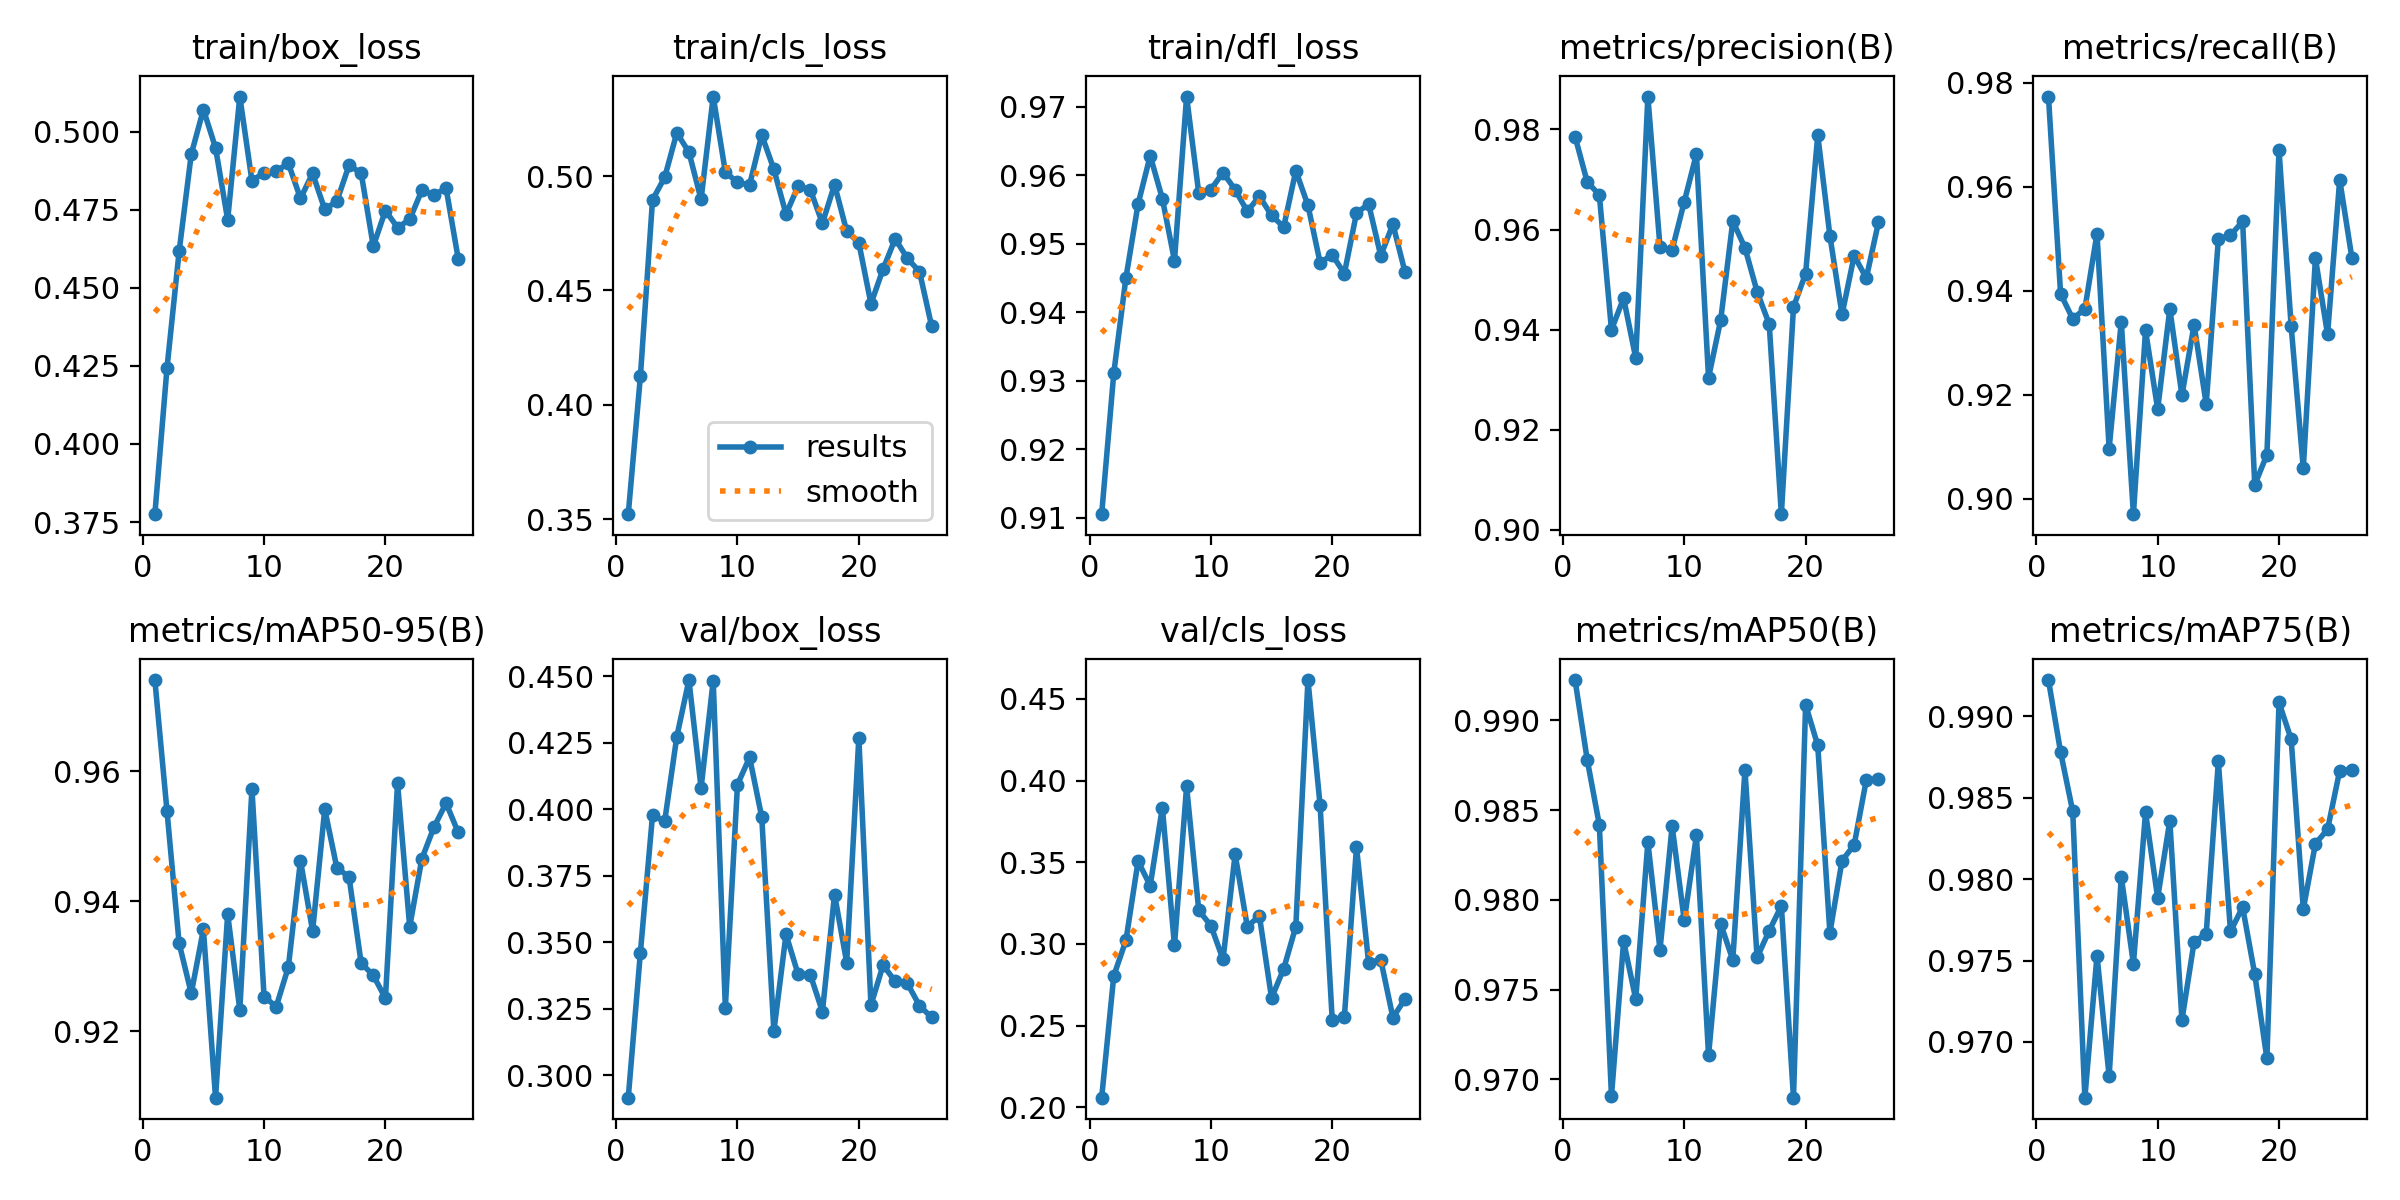

Source data for this figure (header and first rows):
epoch, time, train/box_loss, train/cls_loss, train/dfl_loss, metrics/precision(B), metrics/recall(B), metrics/mAP50(B), metrics/mAP75(B), metrics/mAP50-95(B), val/box_loss, val/cls_loss, val/dfl_loss, lr/pg0, lr/pg1, lr/pg2
1, 36.12, 0.3775, 0.3522, 0.9105, 0.9786, 0.9774, 0.9922, 0.9922, 0.974, 0.2916, 0.206, 0.7433, 0.0003293, 0.0003293, 0.0003293
2, 69.2, 0.4243, 0.4125, 0.9311, 0.9695, 0.9394, 0.9878, 0.9878, 0.9538, 0.3462, 0.2806, 0.7656, 0.0006583, 0.0006583, 0.0006583
3, 101.1, 0.4617, 0.4896, 0.945, 0.9669, 0.9346, 0.9842, 0.9842, 0.9335, 0.3978, 0.3021, 0.7876, 0.0009828, 0.0009828, 0.0009828
4, 132.7, 0.4928, 0.4994, 0.9558, 0.94, 0.9365, 0.9691, 0.9666, 0.9258, 0.3955, 0.3507, 0.7749, 0.0009802, 0.0009802, 0.0009802
5, 164.3, 0.507, 0.5189, 0.9628, 0.9463, 0.951, 0.9777, 0.9753, 0.9356, 0.4273, 0.3356, 0.7814, 0.0009736, 0.0009736, 0.0009736
6, 195.9, 0.4948, 0.5104, 0.9566, 0.9343, 0.9096, 0.9745, 0.9679, 0.9097, 0.4486, 0.3835, 0.8078, 0.000967, 0.000967, 0.000967
7, 226.6, 0.4718, 0.4898, 0.9475, 0.9866, 0.9341, 0.9832, 0.9801, 0.938, 0.4081, 0.2991, 0.7867, 0.0009604, 0.0009604, 0.0009604
8, 255.3, 0.5112, 0.5347, 0.9715, 0.9565, 0.897, 0.9772, 0.9748, 0.9233, 0.4483, 0.3964, 0.8071, 0.0009538, 0.0009538, 0.0009538
9, 284.3, 0.4842, 0.5017, 0.9574, 0.9559, 0.9324, 0.9841, 0.9841, 0.9573, 0.3255, 0.3206, 0.7592, 0.0009472, 0.0009472, 0.0009472
10, 314.3, 0.4869, 0.4972, 0.9579, 0.9656, 0.9172, 0.9788, 0.9788, 0.9253, 0.4093, 0.3112, 0.7845, 0.0009406, 0.0009406, 0.0009406
11, 343.4, 0.4874, 0.4961, 0.9604, 0.9751, 0.9365, 0.9836, 0.9836, 0.9237, 0.4195, 0.2906, 0.7947, 0.000934, 0.000934, 0.000934
12, 371.9, 0.4898, 0.5179, 0.9579, 0.9304, 0.9199, 0.9713, 0.9713, 0.9299, 0.3971, 0.3548, 0.7883, 0.0009274, 0.0009274, 0.0009274
13, 402.7, 0.4786, 0.5029, 0.9547, 0.9419, 0.9335, 0.9787, 0.9761, 0.9462, 0.3166, 0.3107, 0.7549, 0.0009208, 0.0009208, 0.0009208
14, 434.7, 0.4866, 0.4833, 0.9569, 0.9617, 0.9182, 0.9767, 0.9767, 0.9354, 0.353, 0.3171, 0.7611, 0.0009142, 0.0009142, 0.0009142
15, 468.2, 0.4751, 0.4956, 0.9541, 0.9564, 0.95, 0.9872, 0.9872, 0.9542, 0.3379, 0.267, 0.76, 0.0009076, 0.0009076, 0.0009076
16, 501.3, 0.4778, 0.4941, 0.9524, 0.9476, 0.9507, 0.9768, 0.9768, 0.9451, 0.3378, 0.2848, 0.761, 0.000901, 0.000901, 0.000901
17, 534.9, 0.4892, 0.4793, 0.9606, 0.9411, 0.9534, 0.9783, 0.9783, 0.9437, 0.3239, 0.3107, 0.7569, 0.0008944, 0.0008944, 0.0008944
18, 568.3, 0.4868, 0.4962, 0.9556, 0.9031, 0.9027, 0.9797, 0.9742, 0.9305, 0.368, 0.4615, 0.7741, 0.0008878, 0.0008878, 0.0008878
19, 601.6, 0.4633, 0.4759, 0.9472, 0.9445, 0.9085, 0.969, 0.969, 0.9286, 0.3424, 0.3849, 0.7655, 0.0008812, 0.0008812, 0.0008812
20, 634.2, 0.4747, 0.4709, 0.9484, 0.9512, 0.9671, 0.9909, 0.9909, 0.9251, 0.4269, 0.2535, 0.8034, 0.0008746, 0.0008746, 0.0008746
21, 666.7, 0.4693, 0.4442, 0.9456, 0.9788, 0.9332, 0.9886, 0.9886, 0.9582, 0.3264, 0.2553, 0.7609, 0.000868, 0.000868, 0.000868
22, 699.3, 0.4719, 0.4593, 0.9545, 0.9588, 0.9059, 0.9782, 0.9782, 0.936, 0.3414, 0.3593, 0.7615, 0.0008614, 0.0008614, 0.0008614
23, 731.1, 0.4812, 0.4726, 0.9558, 0.943, 0.9463, 0.9822, 0.9822, 0.9465, 0.3353, 0.2884, 0.7634, 0.0008548, 0.0008548, 0.0008548
24, 763.1, 0.4797, 0.464, 0.9482, 0.9548, 0.9316, 0.9831, 0.9831, 0.9514, 0.3345, 0.2904, 0.7572, 0.0008482, 0.0008482, 0.0008482
25, 794.9, 0.4819, 0.4582, 0.9528, 0.9503, 0.9614, 0.9867, 0.9867, 0.9551, 0.3262, 0.255, 0.7623, 0.0008416, 0.0008416, 0.0008416
26, 826.8, 0.4592, 0.4344, 0.9458, 0.9614, 0.9464, 0.9867, 0.9867, 0.9506, 0.3217, 0.2663, 0.7586, 0.000835, 0.000835, 0.000835
